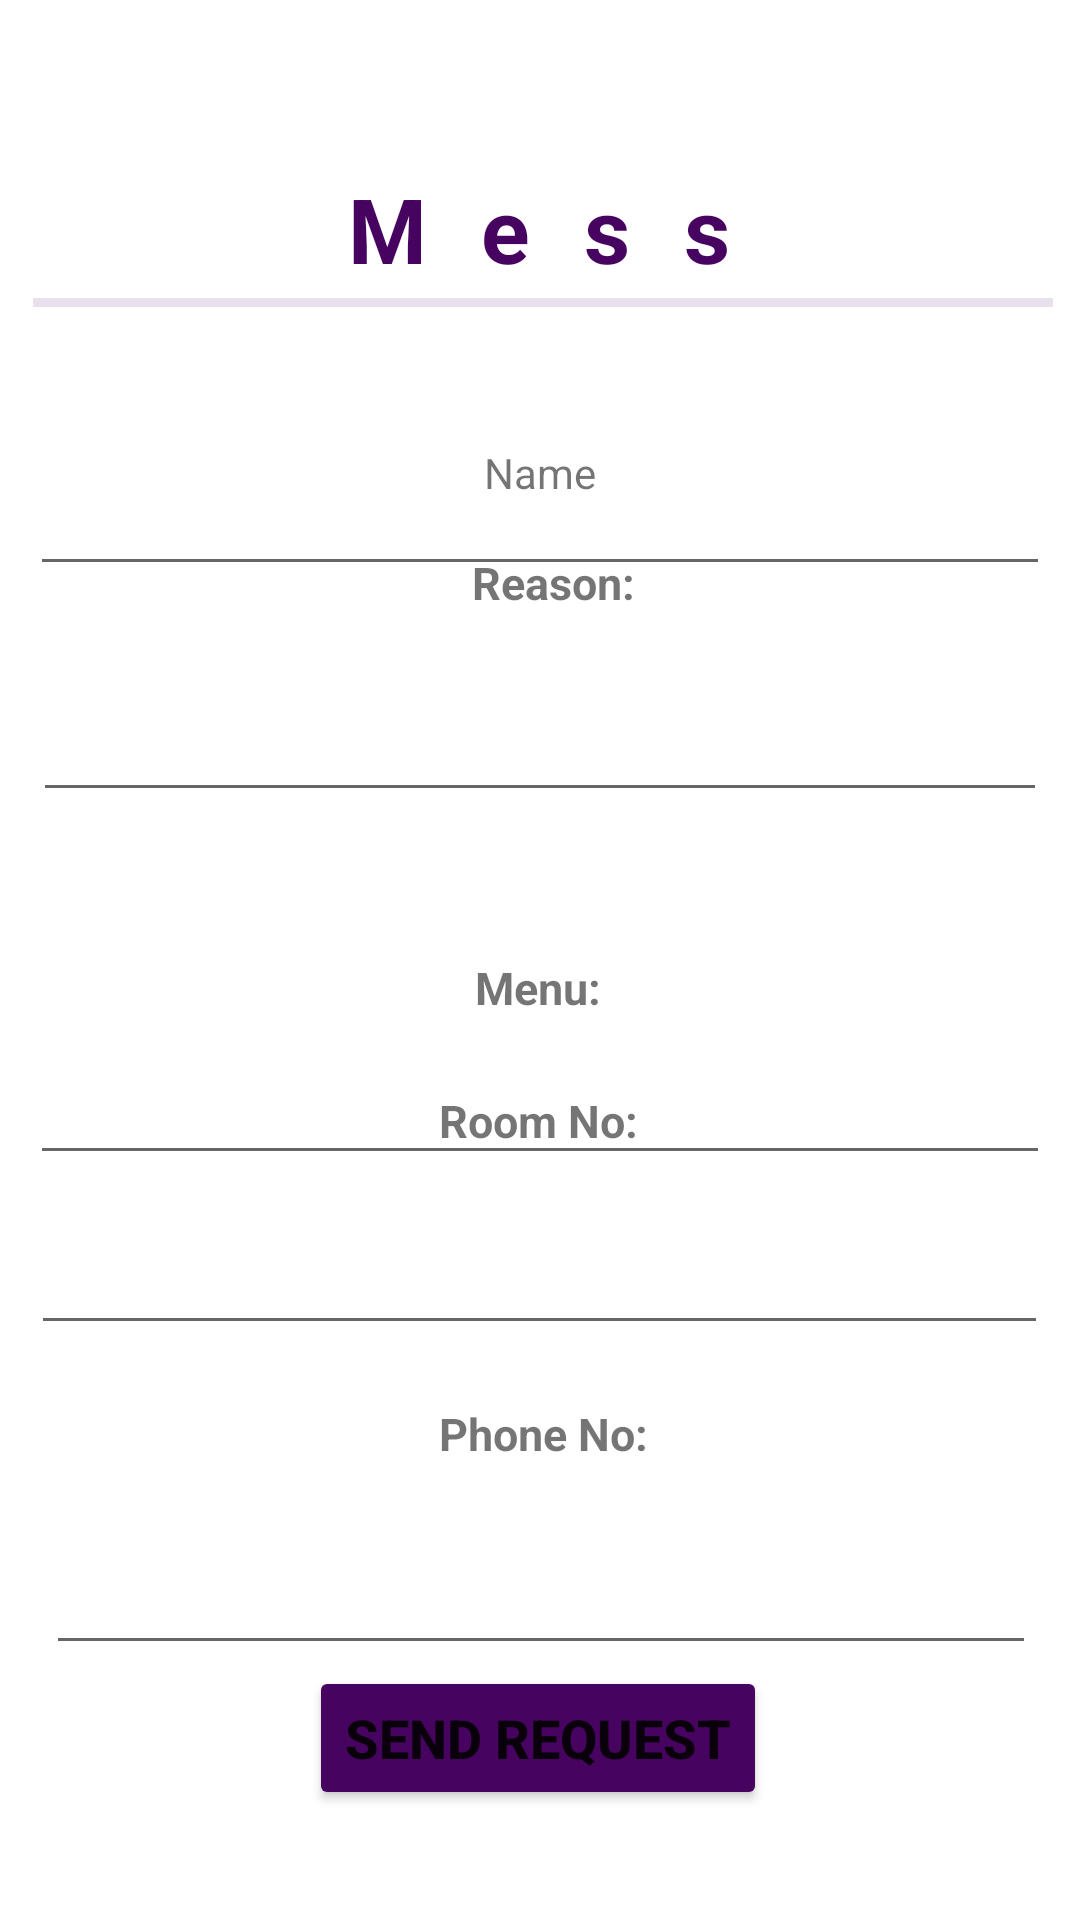

Reconstruct the res/layout file that produces this screen, plus the resources it refers to.
<!-- AndroidManifest.xml: application theme Theme.Seek -->
<!-- res/layout/activity_mess.xml -->
<?xml version="1.0" encoding="utf-8"?>
<androidx.constraintlayout.widget.ConstraintLayout xmlns:android="http://schemas.android.com/apk/res/android"
    xmlns:app="http://schemas.android.com/apk/res-auto"
    xmlns:tools="http://schemas.android.com/tools"
    android:layout_width="match_parent"
    android:layout_height="match_parent"
    tools:context=".Mess" >

    <TextView
        android:id="@+id/textView"
        android:layout_width="wrap_content"
        android:layout_height="wrap_content"
        android:layout_marginTop="56dp"
        android:letterSpacing="0.6"
        android:text="@string/mess"
        android:textColor="@color/colorPrimary"
        android:textSize="30sp"
        android:textStyle="bold"
        app:layout_constraintEnd_toEndOf="parent"
        app:layout_constraintHorizontal_bias="0.498"
        app:layout_constraintStart_toStartOf="parent"
        app:layout_constraintTop_toTopOf="parent"
        tools:ignore="HardcodedText" />

    <View
        android:id="@+id/divider"
        android:layout_width="340dp"
        android:layout_height="3dp"
        android:layout_marginStart="2dp"
        android:background="?android:attr/listDivider"
        android:backgroundTint="@color/colorPrimary"
        app:layout_constraintBottom_toBottomOf="parent"
        app:layout_constraintEnd_toEndOf="parent"
        app:layout_constraintHorizontal_bias="0.492"
        app:layout_constraintStart_toStartOf="parent"
        app:layout_constraintTop_toTopOf="parent"
        app:layout_constraintVertical_bias="0.156" />

    <TextView
        android:id="@+id/textView2"
        android:layout_width="wrap_content"
        android:layout_height="wrap_content"
        android:text="@string/menu"
        android:textSize="15sp"
        android:textStyle="bold"
        app:layout_constraintBottom_toTopOf="@+id/menu"
        app:layout_constraintEnd_toEndOf="parent"
        app:layout_constraintHorizontal_bias="0.498"

        app:layout_constraintStart_toStartOf="parent"
        app:layout_constraintTop_toTopOf="parent"
        app:layout_constraintVertical_bias="0.963" />

    <TextView
        android:id="@+id/textView3"
        android:layout_width="wrap_content"
        android:layout_height="wrap_content"
        android:text="@string/reason"
        android:textSize="15sp"
        android:textStyle="bold"
        app:layout_constraintBottom_toTopOf="@+id/reason"
        app:layout_constraintEnd_toEndOf="parent"
        app:layout_constraintHorizontal_bias="0.515"
        app:layout_constraintStart_toStartOf="parent"
        app:layout_constraintTop_toTopOf="parent"
        app:layout_constraintVertical_bias="0.914" />

    <EditText
        android:id="@+id/reason"
        android:layout_width="338dp"
        android:layout_height="49dp"
        android:layout_marginBottom="280dp"
        android:ems="10"
        android:gravity="start|top"
        android:inputType="textMultiLine"
        app:layout_constraintBottom_toTopOf="@+id/btnSend"
        app:layout_constraintEnd_toEndOf="parent"
        app:layout_constraintHorizontal_bias="0.507"
        app:layout_constraintStart_toStartOf="parent"
        app:layout_constraintTop_toTopOf="parent"
        app:layout_constraintVertical_bias="0.98" />

    <TextView
        android:id="@+id/textView4"
        android:layout_width="wrap_content"
        android:layout_height="wrap_content"
        android:layout_marginTop="24dp"
        android:text="@string/room"
        android:textSize="15sp"
        android:textStyle="bold"
        app:layout_constraintBottom_toTopOf="@+id/location"
        app:layout_constraintEnd_toEndOf="parent"
        app:layout_constraintHorizontal_bias="0.498"
        app:layout_constraintStart_toStartOf="parent"
        app:layout_constraintTop_toBottomOf="@+id/reason"
        app:layout_constraintVertical_bias="0.822" />

    <EditText
        android:id="@+id/location"
        android:layout_width="339dp"
        android:layout_height="50dp"
        android:layout_marginTop="56dp"
        android:ems="10"
        android:inputType="textPersonName"
        app:layout_constraintBottom_toTopOf="@+id/btnSend"
        app:layout_constraintEnd_toEndOf="parent"
        app:layout_constraintHorizontal_bias="0.492"
        app:layout_constraintStart_toStartOf="parent"
        app:layout_constraintTop_toBottomOf="@+id/reason"
        app:layout_constraintVertical_bias="0.402" />

    <TextView
        android:id="@+id/textView5"
        android:layout_width="wrap_content"
        android:layout_height="wrap_content"
        android:text="@string/phone"
        android:textSize="15sp"
        android:textStyle="bold"
        app:layout_constraintBottom_toTopOf="@+id/number"
        app:layout_constraintEnd_toEndOf="parent"
        app:layout_constraintHorizontal_bias="0.504"
        app:layout_constraintStart_toStartOf="parent"

        app:layout_constraintTop_toTopOf="parent"
        app:layout_constraintVertical_bias="0.965" />

    <EditText
        android:id="@+id/number"
        android:layout_width="330dp"
        android:layout_height="50dp"
        android:layout_marginTop="56dp"
        android:ems="10"
        android:inputType="phone"
        app:layout_constraintBottom_toTopOf="@+id/btnSend"
        app:layout_constraintEnd_toEndOf="parent"
        app:layout_constraintHorizontal_bias="0.507"
        app:layout_constraintStart_toStartOf="parent"
        app:layout_constraintTop_toBottomOf="@+id/location" />

    <Button
        android:id="@+id/btnSend"
        android:layout_width="wrap_content"
        android:layout_height="wrap_content"
        android:backgroundTint="@color/colorPrimary"
        android:text="@string/request"
        android:textSize="18sp"
        android:textStyle="bold"
        app:layout_constraintBottom_toBottomOf="parent"
        app:layout_constraintEnd_toEndOf="parent"
        app:layout_constraintHorizontal_bias="0.497"
        app:layout_constraintStart_toStartOf="parent"
        app:layout_constraintTop_toTopOf="parent"
        app:layout_constraintVertical_bias="0.938" />

    <EditText
        android:id="@+id/menu"
        android:layout_width="340dp"
        android:layout_height="40dp"
        android:ems="10"
        android:text=""
        app:layout_constraintBottom_toBottomOf="parent"
        app:layout_constraintEnd_toEndOf="parent"
        app:layout_constraintHorizontal_bias="0.492"
        app:layout_constraintStart_toStartOf="parent"
        app:layout_constraintTop_toTopOf="parent"
        app:layout_constraintVertical_bias="0.586" />

    <EditText
        android:id="@+id/student"
        android:layout_width="340dp"
        android:layout_height="40dp"
        android:ems="10"
        android:inputType="textPersonName"

        app:layout_constraintBottom_toBottomOf="parent"
        app:layout_constraintEnd_toEndOf="parent"
        app:layout_constraintHorizontal_bias="0.507"
        app:layout_constraintStart_toStartOf="parent"
        app:layout_constraintTop_toTopOf="parent"
        app:layout_constraintVertical_bias="0.259" />

    <TextView
        android:id="@+id/textPerson"
        android:layout_width="wrap_content"
        android:layout_height="wrap_content"
        android:layout_marginTop="148dp"
        android:text="Name"
        app:layout_constraintBottom_toTopOf="@+id/student"
        app:layout_constraintEnd_toEndOf="parent"
        app:layout_constraintStart_toStartOf="parent"
        app:layout_constraintTop_toTopOf="parent"
        app:layout_constraintVertical_bias="0.0" />

</androidx.constraintlayout.widget.ConstraintLayout>
<!-- resources referenced by this layout -->
<resources>
  <color name="colorPrimary">#470360</color>
  <string name="menu">Menu:</string>
  <string name="mess">Mess</string>
  <string name="phone">Phone No:</string>
  <string name="reason">Reason:</string>
  <string name="request">Send Request</string>
  <string name="room">Room No:</string>
  <style name="Theme.Seek" parent="Theme.MaterialComponents.DayNight.DarkActionBar">
          
          <item name="colorPrimary">@color/main</item>
          <item name="colorPrimaryVariant">@color/purple_700</item>
          <item name="colorOnPrimary">@color/white</item>
          
          <item name="colorSecondary">@color/teal_200</item>
          <item name="colorSecondaryVariant">@color/teal_700</item>
          <item name="colorOnSecondary">@color/black</item>
          
          <item name="android:statusBarColor">?attr/colorPrimaryVariant</item>
          
      </style>
  <color name="main">#470360</color>
  <color name="purple_700">#FF3700B3</color>
  <color name="white">#ffffff</color>
  <color name="teal_200">#FF03DAC5</color>
  <color name="teal_700">#FF018786</color>
  <color name="black">#000000</color>
</resources>
